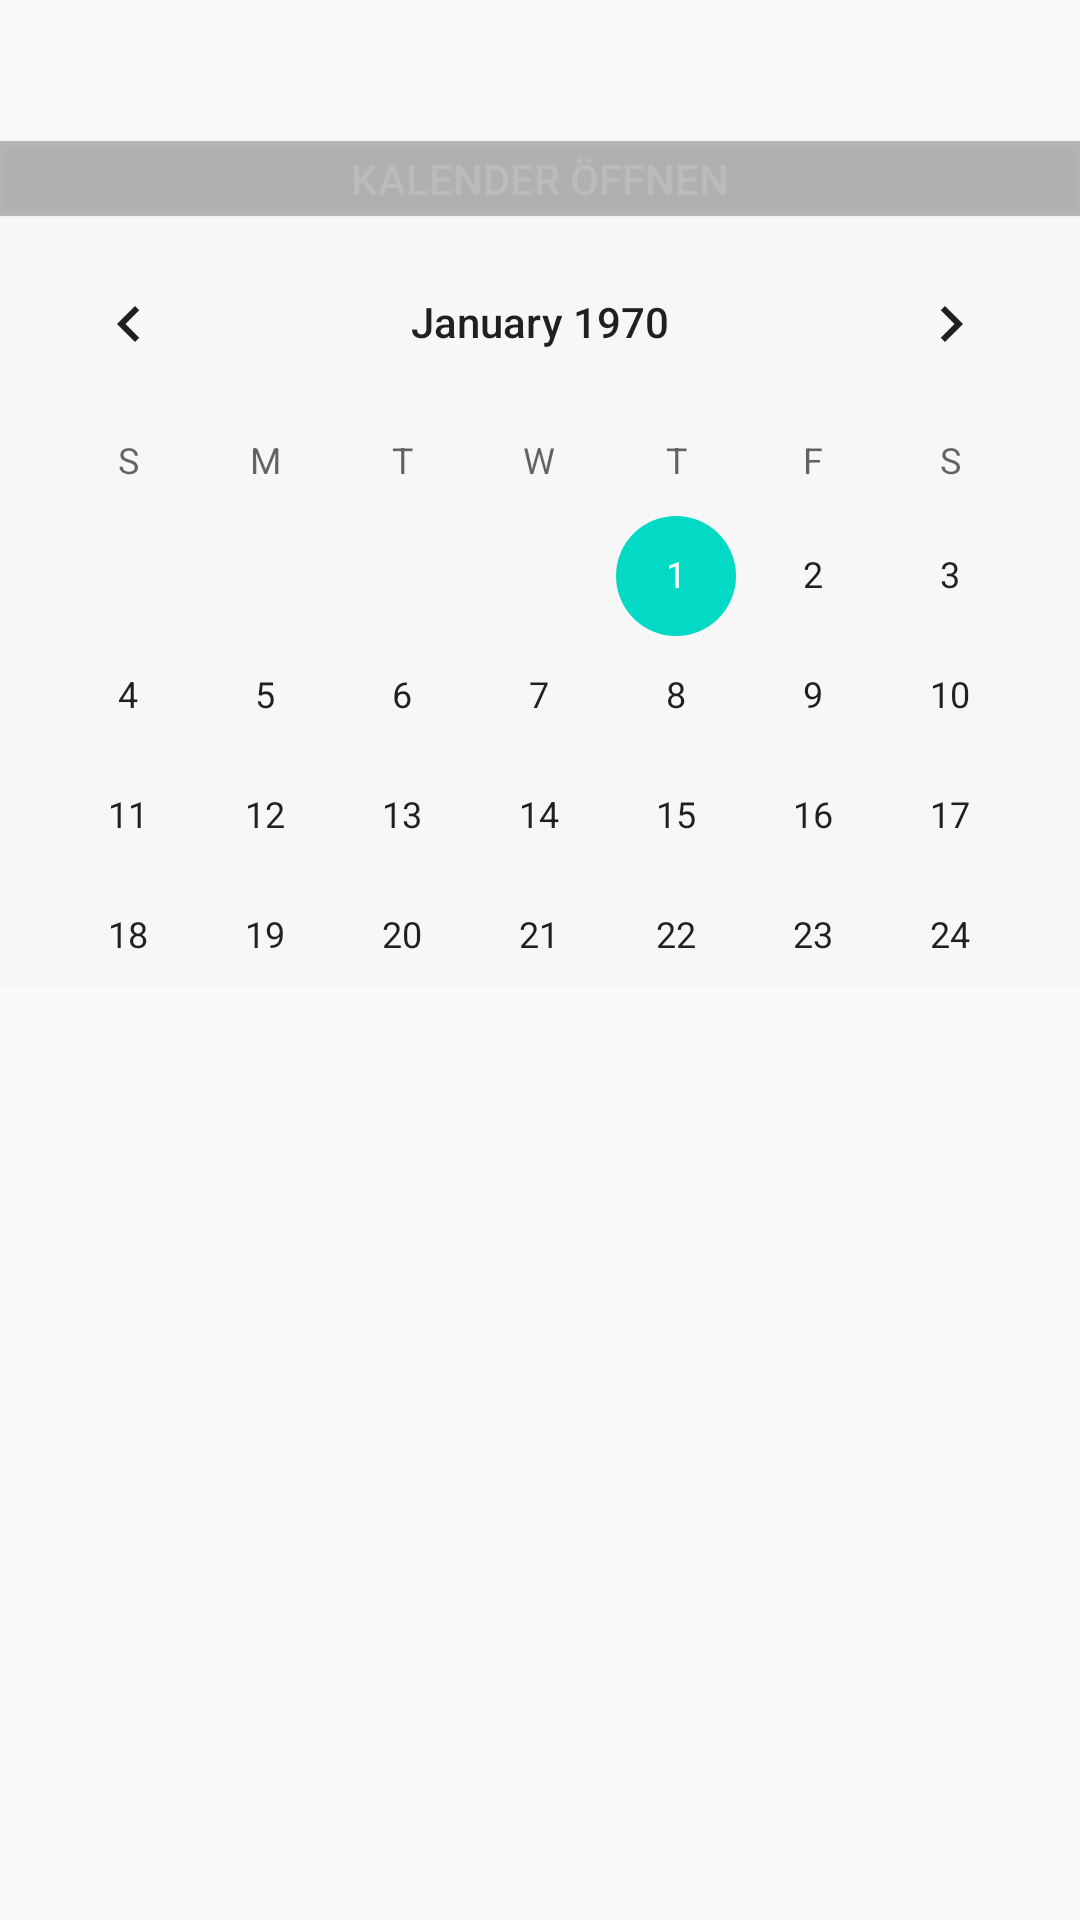

Layout XML and referenced resources for this Android screen:
<!-- AndroidManifest.xml: application theme AppTheme -->
<!-- res/layout/terminefragment.xml -->
<?xml version="1.0" encoding="utf-8"?>
<android.support.constraint.ConstraintLayout xmlns:android="http://schemas.android.com/apk/res/android"
    xmlns:app="http://schemas.android.com/apk/res-auto"
    xmlns:tools="http://schemas.android.com/tools"
    android:layout_width="match_parent"
    android:layout_height="match_parent"
    tools:layout_editor_absoluteY="25dp">

    <CalendarView
        android:id="@+id/caCalender"
        android:layout_width="0dp"
        android:layout_height="0dp"
        android:background="#30eeeeee"
        android:visibility="visible"
        app:layout_constraintBottom_toTopOf="@+id/recyclerView4"
        app:layout_constraintEnd_toEndOf="parent"
        app:layout_constraintStart_toStartOf="parent"
        app:layout_constraintTop_toBottomOf="@+id/btnDatum" />

    <Button
        android:id="@+id/btnDatum"
        android:layout_width="0dp"
        android:layout_height="25dp"
        android:layout_marginTop="47dp"
        android:layout_marginBottom="2dp"
        android:background="#50333333"
        android:text="Kalender Öffnen"
        android:textColor="#bbbbbb"
        app:layout_constraintBottom_toTopOf="@+id/caCalender"
        app:layout_constraintEnd_toEndOf="parent"
        app:layout_constraintHorizontal_bias="1.0"
        app:layout_constraintStart_toStartOf="parent"
        app:layout_constraintTop_toTopOf="parent" />

    <android.support.v7.widget.RecyclerView
        android:id="@+id/recyclerView4"
        android:layout_width="0dp"
        android:layout_height="0dp"
        android:layout_marginBottom="55dp"
        android:scrollbars="vertical"
        android:visibility="visible"
        app:layout_constrainedWidth="false"
        app:layout_constraintBottom_toBottomOf="parent"
        app:layout_constraintEnd_toEndOf="parent"
        app:layout_constraintStart_toStartOf="parent"
        app:layout_constraintTop_toBottomOf="@+id/caCalender">

    </android.support.v7.widget.RecyclerView>
</android.support.constraint.ConstraintLayout>
<!-- resources referenced by this layout -->
<resources>
  <style name="AppTheme" parent="Theme.AppCompat.Light.DarkActionBar">
          
          <item name="colorPrimary">@color/colorPrimary</item>
          <item name="colorPrimaryDark">@color/colorPrimaryDark</item>
          <item name="colorAccent">@color/colorAccent</item>
      </style>
  <!-- not gathered from this repository: default colours our renderer supplied (Android Studio template values) -->
  <color name="colorPrimary">#FF6200EE</color>
  <color name="colorPrimaryDark">#FF3700B3</color>
  <color name="colorAccent">#FF03DAC5</color>
</resources>
